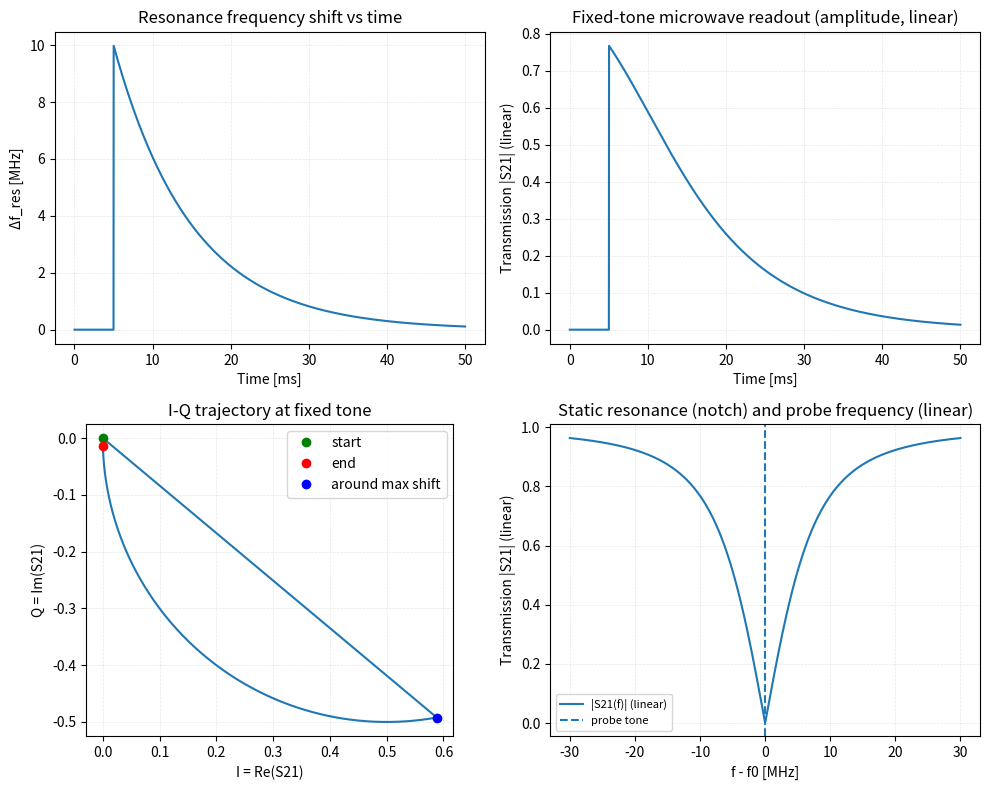
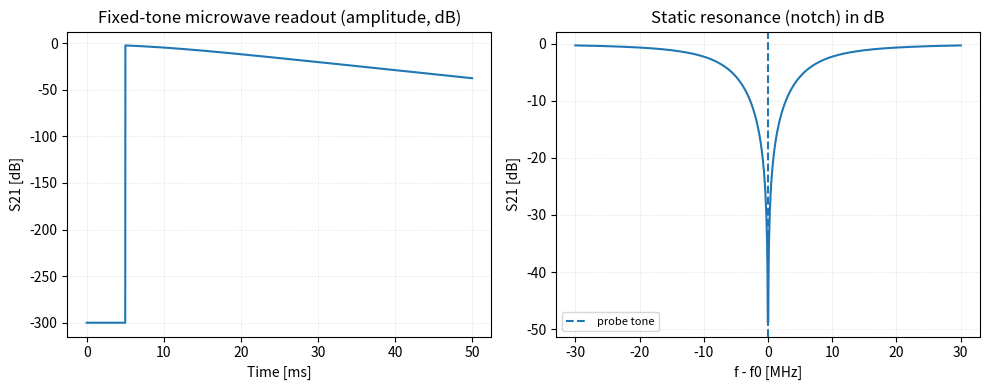
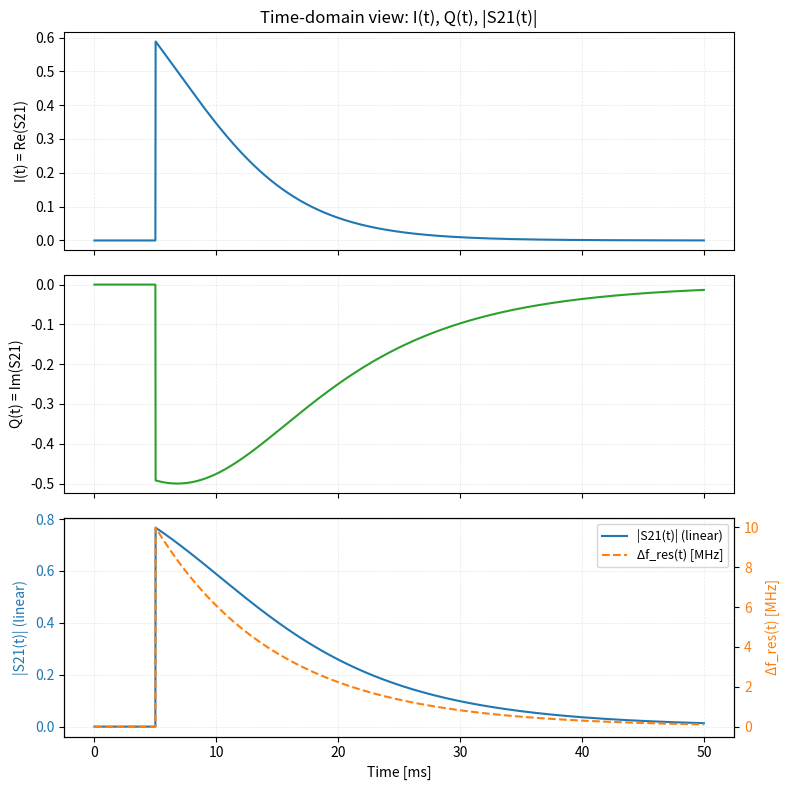
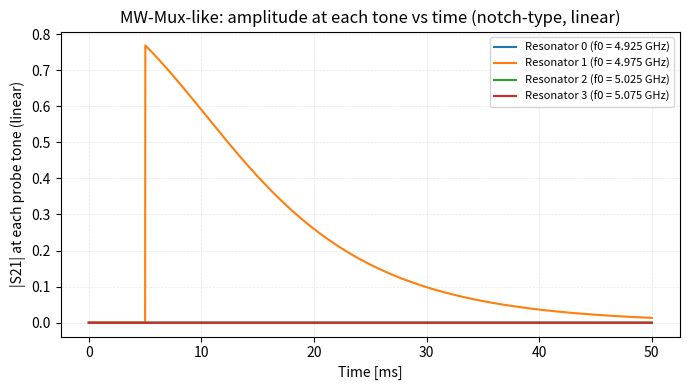
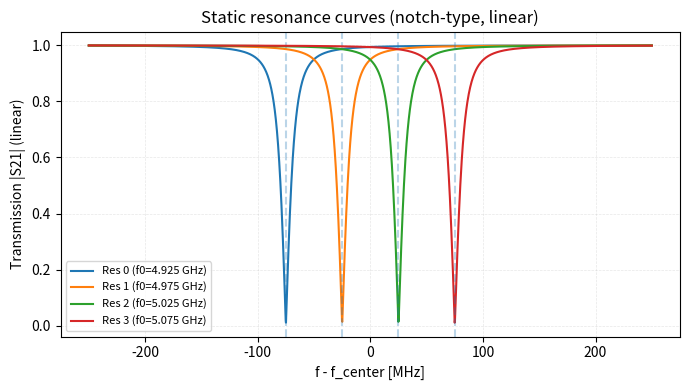
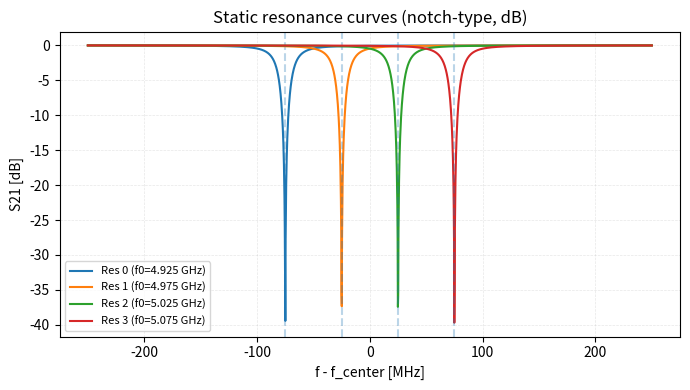

Write the Python code that produced these figures, in order.
#!/usr/bin/env python3
"""
Fixed-tone microwave readout simulator with:
  (1) Single resonator + complex S21 (I/Q) + vector plot
  (2) Multiple resonators (MW-Mux-like) demonstration

TES / MW-Mux を意識して、S21 は「ピーク型」ではなく
共振でノッチ (減衰) が出る「ノッチ型 (notch-type)」としてモデル化している。

このスクリプトの目的:
- 「S21 がノッチになる共振器」を数式とプロットでイメージする
- fixed-tone readout で I/Q がどう動くかを可視化する
- Q 値や共振周波数などの基礎パラメータを print で確認しながら学ぶ

実行すると、現在のディレクトリに PNG ファイルとして図が保存される:
- single_resonator_linear.png
- single_resonator_db.png
- multi_resonator_time_linear.png
- multi_resonator_static_linear.png
- multi_resonator_static_db.png
"""

import numpy as np
import matplotlib.pyplot as plt


# ============================================================
#  描画用のユーティリティ
# ============================================================

def apply_light_grid(ax):
    """
    学生さん向けに「薄めのグリッド」を統一的に適用する関数。
    grid(True) だけだと線が濃くて見づらいことがあるので、
    alpha, linewidth, linestyle を調整している。
    """
    ax.grid(True, alpha=0.3, linewidth=0.5, linestyle="--")


# ============================================================
#  共通ユーティリティ: 共振器の基礎パラメータを表示する関数
# ============================================================

def resonator_s21_complex(f, f_res, Q):
    """
    単純化された 1ポール共振器の複素伝達関数 S21(f) を返す (ノッチ型)。

    ここでは TES の MW-Mux でよく出てくる
    「通過帯 (|S21|≈1) の中に、共振周波数でノッチが落ちる」
    形を意識して、以下のような簡略モデルを採用する:

        S21(f) = 1 - 1 / (1 + j * x)

      ここで
        x     = (f - f_res) / gamma
        gamma = f_res / (2 Q)  (Half Width at Half Maximum: HWHM)

    ・f が f_res から十分離れているとき:
        x が大きくなり 1 / (1 + j x) ≈ 0 なので
        S21 ≈ 1  (ほぼ全通過)

    ・f = f_res の近傍:
        x = 0 なので 1 / (1 + j * 0) = 1
        よって S21 = 1 - 1 = 0 となり、ノッチ (深い落ち込み) になる。

    実際の MW-Mux では結合の強さや内部損失などでもう少し複雑になるが、
    ここでは「ノッチ型である」という直感をつかむことを目的にしている。
    """
    # ★ f はスカラーでも配列でもよいように計算している
    gamma = f_res / (2.0 * Q)  # HWHM [Hz]
    x = (f - f_res) / gamma
    S21 = 1.0 - 1.0 / (1.0 + 1j * x)
    return S21


def print_resonator_basic_params(f_res, Q, label="Resonator"):
    """
    共振器の基礎パラメータを print で表示する。

    引数:
        f_res : 共振周波数 [Hz]
        Q     : Q値 (loaded Q を想定)
        label : どの共振器か識別するラベル（例: "Res 0"）
    """
    # Half Width at Half Maximum (HWHM)
    gamma = f_res / (2.0 * Q)     # [Hz]
    # Full Width at Half Maximum (FWHM) ~ f_res / Q
    fwhm = f_res / Q              # [Hz]

    # ノッチ共振器の伝達特性を使って、
    # - 共振から十分離れたところ (f_res + 10*gamma)
    # - 共振ちょうど (f_res)
    # での透過率 |S21| を計算してみる
    S21_far = resonator_s21_complex(f_res + 10.0 * gamma, f_res, Q)
    S21_at_res = resonator_s21_complex(f_res, f_res, Q)

    amp_far = np.abs(S21_far)
    amp_res = np.abs(S21_at_res)

    # log10(0) にならないように微小量 1e-15 を足している
    amp_far_db = 20.0 * np.log10(amp_far + 1e-15)
    amp_res_db = 20.0 * np.log10(amp_res + 1e-15)

    print("========================================================")
    print(f"[{label}] 基本パラメータ")
    print(f"  共振周波数 f0 = {f_res:.3e} Hz  ({f_res*1e-9:.3f} GHz)")
    print(f"  Q 値 Q      = {Q:.3e}")
    print(f"  HWHM gamma  = {gamma:.3e} Hz")
    print(f"  FWHM ≈ f0/Q = {fwhm:.3e} Hz  ({fwhm*1e-6:.3f} MHz)")
    print("  共振から十分離れた周波数での透過率 (ほぼ全通過):")
    print(f"    |S21| ≈ {amp_far:.3f}   ({amp_far_db:.2f} dB)")
    print("  共振周波数ちょうどでの透過率 (ノッチの深さ):")
    print(f"    |S21| ≈ {amp_res:.3e}   ({amp_res_db:.2f} dB)")
    print("    -> この簡略モデルでは理想的にノッチが 0 まで落ちる (実機ではここまで深くない)。")
    print("========================================================\n")


# ============================================================
#  (1) 単一共振器: fixed-tone + I/Q
# ============================================================

def simulate_single_resonator(
    f0=5.0e9,
    Q=300.0,           # ★ デフォルト Q を 300 に変更
    df_max=10.0e6,
    tau_ms=10.0,
    t_total_ms=50.0,
    dt_us=20.0,
    t_event_ms=5.0,
    probe_offset_MHz=0.0,
):
    """
    単一共振器の fixed-tone readout を時間領域でシミュレートする。

    - 共振周波数 f_res(t) が、ある時刻 t_event_ms 以降で
      指数関数的にシフトして元に戻る簡単なモデル。
    - 実際には TES への X 線入射に対応しているとイメージすると良い。

    戻り値:
        t_ms      : 時間 [ms]
        f_res_Hz  : 各時刻での共振周波数 [Hz]
        S21_t     : 各時刻で固定トーンに対する S21(t)
        f_probe_Hz: 固定トーンの周波数 [Hz]
    """
    # --- 時間軸の設定 ---
    dt_s = dt_us * 1.0e-6            # サンプリング間隔 [s]
    t_total_s = t_total_ms * 1.0e-3  # 総観測時間 [s]
    t_event_s = t_event_ms * 1.0e-3  # 事象発生時刻 [s]
    tau_s = tau_ms * 1.0e-3          # 緩和時定数 [s]

    # 0 から t_total_s まで dt_s 刻みの時間配列
    # ★ arange は「終点を含まない」ので、少し余裕を持たせている
    t_s = np.arange(0.0, t_total_s, dt_s)
    t_ms = t_s * 1.0e3              # プロットしやすいよう [ms] も作る

    # --- 共振周波数 f_res(t) の時間変化 ---
    f_res_Hz = np.empty_like(t_s)
    for i, t in enumerate(t_s):
        if t < t_event_s:
            # 事象発生前は共振周波数 f0 のまま
            f_res_Hz[i] = f0
        else:
            # 事象発生後は df_max だけシフトして、指数関数的に元に戻る
            f_res_Hz[i] = f0 + df_max * np.exp(-(t - t_event_s) / tau_s)

    # --- fixed-tone の周波数 ---
    # 実際の readout では、共振周波数の近くに一定周波数のトーンを打ちっぱなしにする。
    f_probe_Hz = f0 + probe_offset_MHz * 1.0e6

    # 各時刻での S21(t)（固定トーン f_probe_Hz に対する伝達関数）
    # ★ 引数の順番に注意: (f_probe, f_res(t), Q)
    S21_t = resonator_s21_complex(f_probe_Hz, f_res_Hz, Q)

    return t_ms, f_res_Hz, S21_t, f_probe_Hz


def plot_single_resonator(t_ms, f_res_Hz, S21_t, f_probe_Hz, f0, Q):
    """
    単一共振器の結果をプロットする。

    Figure 1 (リニア表示):
      1) Δf_res(t) [MHz]
      2) |S21(t)| vs Time (linear)
      3) I-Q 平面での軌跡
      4) 静的な共振曲線 |S21(f)| (notch, linear)

    Figure 2 (dB 表示):
      1) S21(t) [dB] vs Time
      2) 静的な共振曲線 S21(f) [dB]

    ★ 各 Figure は PNG ファイルとしても保存する。
    """
    # 共振周波数の変化量 (f_res - f0) を [MHz] 単位で計算
    df_MHz = (f_res_Hz - f0) * 1.0e-6

    # S21 の振幅（透過率）と dB 表示
    amp_t = np.abs(S21_t)                      # |S21| (linear, 透過率)
    amp_db_t = 20.0 * np.log10(amp_t + 1e-15)  # [dB], log(0) 回避のため微小量を足す

    # I/Q 成分を取り出す (I=実部, Q=虚部)
    I_t = np.real(S21_t)
    Q_t = np.imag(S21_t)

    # -------------------------------
    # Figure 1: リニア表示まとめ
    # -------------------------------
    fig1 = plt.figure(figsize=(10, 8))

    # 1) Δf_res(t)
    ax1 = fig1.add_subplot(2, 2, 1)
    ax1.plot(t_ms, df_MHz)
    ax1.set_xlabel("Time [ms]")
    ax1.set_ylabel("Δf_res [MHz]")
    ax1.set_title("Resonance frequency shift vs time")
    apply_light_grid(ax1)

    # 2) |S21(t)| (linear)
    ax2 = fig1.add_subplot(2, 2, 2)
    ax2.plot(t_ms, amp_t)
    ax2.set_xlabel("Time [ms]")
    ax2.set_ylabel("Transmission |S21| (linear)")
    ax2.set_title("Fixed-tone microwave readout (amplitude, linear)")
    apply_light_grid(ax2)

    # 3) I-Q trajectory
    ax3 = fig1.add_subplot(2, 2, 3)
    ax3.plot(I_t, Q_t, "-")
    ax3.set_xlabel("I = Re(S21)")
    ax3.set_ylabel("Q = Im(S21)")
    ax3.set_title("I-Q trajectory at fixed tone")
    apply_light_grid(ax3)
    ax3.set_aspect("equal", "box")

    # 開始点・終了点・最大シフト付近をマーカーで示す
    ax3.plot(I_t[0], Q_t[0], "go", label="start")
    ax3.plot(I_t[-1], Q_t[-1], "ro", label="end")
    idx_event = np.argmax(df_MHz)  # 周波数シフト最大付近
    ax3.plot(I_t[idx_event], Q_t[idx_event], "bo", label="around max shift")
    ax3.legend(loc="best")

    # 4) 静的な共振曲線 |S21(f)| (linear)
    ax4 = fig1.add_subplot(2, 2, 4)
    span_MHz = 30.0
    f_MHz = np.linspace(-span_MHz, span_MHz, 1000)
    f_Hz = f0 + f_MHz * 1.0e6
    S21_static = resonator_s21_complex(f_Hz, f0, Q)
    amp_static = np.abs(S21_static)

    ax4.plot(f_MHz, amp_static, label="|S21(f)| (linear)")
    ax4.axvline((f_probe_Hz - f0) * 1.0e-6, linestyle="--", label="probe tone")
    ax4.set_xlabel("f - f0 [MHz]")
    ax4.set_ylabel("Transmission |S21| (linear)")
    ax4.set_title("Static resonance (notch) and probe frequency (linear)")
    apply_light_grid(ax4)
    ax4.legend(loc="best", fontsize=8)

    plt.tight_layout()

    # ★ 図を保存（カレントディレクトリに PNG として）
    fig1.savefig("single_resonator_linear.png", dpi=150, bbox_inches="tight")
    print("Saved: single_resonator_linear.png")

    plt.show()

    # -------------------------------
    # Figure 2: dB 表示まとめ
    # -------------------------------
    fig2, (ax5, ax6) = plt.subplots(1, 2, figsize=(10, 4))

    # 5) S21(t) [dB] vs time
    ax5.plot(t_ms, amp_db_t)
    ax5.set_xlabel("Time [ms]")
    ax5.set_ylabel("S21 [dB]")
    ax5.set_title("Fixed-tone microwave readout (amplitude, dB)")
    apply_light_grid(ax5)

    # 6) 静的な共振曲線 S21(f) [dB]
    amp_static_db = 20.0 * np.log10(amp_static + 1e-15)
    ax6.plot(f_MHz, amp_static_db)
    ax6.axvline((f_probe_Hz - f0) * 1.0e-6, linestyle="--", label="probe tone")
    ax6.set_xlabel("f - f0 [MHz]")
    ax6.set_ylabel("S21 [dB]")
    ax6.set_title("Static resonance (notch) in dB")
    apply_light_grid(ax6)
    ax6.legend(loc="best", fontsize=8)

    plt.tight_layout()

    # ★ 図を保存
    fig2.savefig("single_resonator_db.png", dpi=150, bbox_inches="tight")
    print("Saved: single_resonator_db.png")

    plt.show()


# ============================================================
#  (2) 複数共振器 (MW-Mux 的なデモ)
# ============================================================

def simulate_multi_resonators(
    n_res=4,
    f0_center=5.0e9,
    spacing_MHz=50.0,
    Q=300.0,           # ★ デフォルト Q を 300 に変更
    df_max=10.0e6,
    tau_ms=10.0,
    t_total_ms=50.0,
    dt_us=20.0,
    t_event_ms=5.0,
    hit_index=1,
):
    """
    n_res 本の共振器を周波数方向に等間隔に並べ、
    そのうち 1 本だけが X 線ヒットで周波数シフトを経験するモデル。

    - f0_center を中心として、spacing_MHz [MHz] 間隔で共振器を並べる。
    - 各共振器ごとにプローブトーンは「その共振器の共振周波数」に固定。
    - hit_index 番目の共振器だけが df_max だけ周波数シフトする。

    戻り値:
        t_ms     : 時間 [ms]
        f0_list  : 各共振器の中心共振周波数 [Hz] の配列 (長さ n_res)
        S21_multi: shape = (n_res, n_t) の複素配列
                   S21_multi[k, i] が「k 番目の共振器の i 番目の時刻での S21」
    """
    # 共振器のインデックス (0, 1, 2, ..., n_res-1) を
    # 中心からの相対オフセット (-..., 0, +...) に変換
    idx_offset = np.arange(n_res) - (n_res - 1) / 2.0
    f0_list = f0_center + idx_offset * spacing_MHz * 1.0e6  # 各共振器の f0

    # --- 時間軸 ---
    dt_s = dt_us * 1.0e-6
    t_total_s = t_total_ms * 1.0e-3
    t_event_s = t_event_ms * 1.0e-3
    tau_s = tau_ms * 1.0e-3

    t_s = np.arange(0.0, t_total_s, dt_s)
    t_ms = t_s * 1.0e3
    n_t = len(t_s)

    # S21_multi[k, i] : k 番目の共振器の i 番時刻での S21
    S21_multi = np.zeros((n_res, n_t), dtype=complex)

    # 各共振器ごとに、時間変化する f_res_k(t) と S21_k(t) を計算
    for k in range(n_res):
        f0_k = f0_list[k]
        f_probe_k = f0_k  # ここでは probe トーンを共振周波数に固定（オフセット 0）

        f_res_k = np.empty_like(t_s)
        for i, t in enumerate(t_s):
            if k == hit_index and t >= t_event_s:
                # この共振器だけ事象によって df_max シフトする
                f_res_k[i] = f0_k + df_max * np.exp(-(t - t_event_s) / tau_s)
            else:
                # 他の共振器、または事象前は f0_k のまま
                f_res_k[i] = f0_k

        # ★ ここも引数の順序: (f_probe_k, f_res_k(t), Q)
        S21_k = resonator_s21_complex(f_probe_k, f_res_k, Q)
        S21_multi[k, :] = S21_k

    return t_ms, f0_list, S21_multi


def plot_multi_resonators(t_ms, f0_center, f0_list, S21_multi, Q, spacing_MHz=50.0):
    """
    複数共振器の |S21_k(t)| と静的共振曲線をプロット。

    ・Figure 1: time-domain |S21_k(t)| (linear)
    ・Figure 2: static |S21(f)| (linear)
    ・Figure 3: static S21(f) [dB]

    ★ 各 Figure は PNG ファイルとしても保存する。
    """
    n_res, n_t = S21_multi.shape

    # -------------------------------
    # Figure 1: time-domain amplitude (linear)
    # -------------------------------
    fig1, ax1 = plt.subplots(figsize=(7, 4))
    for k in range(n_res):
        amp_k = np.abs(S21_multi[k, :])
        label = f"Resonator {k} (f0 = {f0_list[k]*1e-9:.3f} GHz)"
        ax1.plot(t_ms, amp_k, label=label)
    ax1.set_xlabel("Time [ms]")
    ax1.set_ylabel("|S21| at each probe tone (linear)")
    ax1.set_title("MW-Mux-like: amplitude at each tone vs time (notch-type, linear)")
    apply_light_grid(ax1)
    ax1.legend(loc="best", fontsize=8)

    plt.tight_layout()
    fig1.savefig("multi_resonator_time_linear.png", dpi=150, bbox_inches="tight")
    print("Saved: multi_resonator_time_linear.png")
    plt.show()

    # -------------------------------
    # Figure 2: static resonance curves (linear)
    # -------------------------------
    fig2, ax2 = plt.subplots(figsize=(7, 4))

    span_total_MHz = spacing_MHz * (n_res + 1)
    f_MHz = np.linspace(-span_total_MHz, span_total_MHz, 2000)
    f_Hz = f0_center + f_MHz * 1.0e6

    for k in range(n_res):
        f0_k = f0_list[k]
        S_static_k = resonator_s21_complex(f_Hz, f0_k, Q)
        amp_k = np.abs(S_static_k)
        label = f"Res {k} (f0={f0_k*1e-9:.3f} GHz)"
        ax2.plot(f_MHz, amp_k, label=label)

        # 各共振器の位置に縦線を引いて分かりやすくする
        offset_k_MHz = (f0_k - f0_center) * 1.0e-6
        ax2.axvline(offset_k_MHz, linestyle="--", alpha=0.3)

    ax2.set_xlabel("f - f_center [MHz]")
    ax2.set_ylabel("Transmission |S21| (linear)")
    ax2.set_title("Static resonance curves (notch-type, linear)")
    apply_light_grid(ax2)
    ax2.legend(loc="best", fontsize=8)

    plt.tight_layout()
    fig2.savefig("multi_resonator_static_linear.png", dpi=150, bbox_inches="tight")
    print("Saved: multi_resonator_static_linear.png")
    plt.show()

    # -------------------------------
    # Figure 3: static resonance curves (dB)
    # -------------------------------
    fig3, ax3 = plt.subplots(figsize=(7, 4))

    for k in range(n_res):
        f0_k = f0_list[k]
        S_static_k = resonator_s21_complex(f_Hz, f0_k, Q)
        amp_k = np.abs(S_static_k)
        amp_k_db = 20.0 * np.log10(amp_k + 1e-15)
        label = f"Res {k} (f0={f0_k*1e-9:.3f} GHz)"
        ax3.plot(f_MHz, amp_k_db, label=label)

        offset_k_MHz = (f0_k - f0_center) * 1.0e-6
        ax3.axvline(offset_k_MHz, linestyle="--", alpha=0.3)

    ax3.set_xlabel("f - f_center [MHz]")
    ax3.set_ylabel("S21 [dB]")
    ax3.set_title("Static resonance curves (notch-type, dB)")
    apply_light_grid(ax3)
    ax3.legend(loc="best", fontsize=8)

    plt.tight_layout()
    fig3.savefig("multi_resonator_static_db.png", dpi=150, bbox_inches="tight")
    print("Saved: multi_resonator_static_db.png")
    plt.show()


def plot_single_resonator_time_series(t_ms, S21_t, f_res_Hz=None, f0=None):
    """
    時間を横軸にして、
      - I(t) = Re(S21(t))
      - Q(t) = Im(S21(t))
      - |S21(t)| (linear)
    を 3 段のサブプロットで表示する。

    第3パネルでは、
      - 左軸 : |S21(t)| (linear)
      - 右軸 : Δf_res(t) [MHz]（オプション）
    とし、色と凡例で混乱しないようにする。
    """
    # --- I, Q, 振幅 ---
    I_t = np.real(S21_t)
    Q_t = np.imag(S21_t)
    amp_t = np.abs(S21_t)

    fig, axes = plt.subplots(3, 1, figsize=(8, 8), sharex=True)

    # ===============================
    # 1) I(t)
    # ===============================
    ax_I = axes[0]
    ax_I.plot(t_ms, I_t, color="tab:blue")
    ax_I.set_ylabel("I(t) = Re(S21)")
    ax_I.set_title("Time-domain view: I(t), Q(t), |S21(t)|")
    apply_light_grid(ax_I)

    # ===============================
    # 2) Q(t)
    # ===============================
    ax_Q = axes[1]
    ax_Q.plot(t_ms, Q_t, color="tab:green")
    ax_Q.set_ylabel("Q(t) = Im(S21)")
    apply_light_grid(ax_Q)

    # ===============================
    # 3) |S21(t)| + Δf(t)
    # ===============================
    ax_A = axes[2]

    # 左軸: |S21|
    line_amp, = ax_A.plot(
        t_ms, amp_t,
        color="tab:blue",
        label="|S21(t)| (linear)"
    )
    ax_A.set_ylabel("|S21(t)| (linear)", color="tab:blue")
    ax_A.tick_params(axis="y", labelcolor="tab:blue")
    ax_A.set_xlabel("Time [ms]")
    apply_light_grid(ax_A)

    lines = [line_amp]
    labels = [line_amp.get_label()]

    # 右軸: Δf_res(t)
    if f_res_Hz is not None and f0 is not None:
        df_MHz = (f_res_Hz - f0) * 1.0e-6

        ax_df = ax_A.twinx()
        line_df, = ax_df.plot(
            t_ms, df_MHz,
            linestyle="--",
            color="tab:orange",
            label="Δf_res(t) [MHz]"
        )
        ax_df.set_ylabel("Δf_res(t) [MHz]", color="tab:orange")
        ax_df.tick_params(axis="y", labelcolor="tab:orange")

        # 凡例用に追加
        lines.append(line_df)
        labels.append(line_df.get_label())

    # 凡例（左右軸をまたぐので手動指定）
    ax_A.legend(lines, labels, loc="best", fontsize=9)

    plt.tight_layout()

    # 保存
    fig.savefig(
        "single_resonator_time_I_Q_amp_df.png",
        dpi=150,
        bbox_inches="tight"
    )
    print("Saved: single_resonator_time_I_Q_amp_df.png")

    plt.show()


# ============================================================
#  main: デモ用ラッパ関数
# ============================================================

def demo_single_resonator():
    """単一共振器 + I/Q デモ (ノッチ型 S21)"""
    # ここで設定しているのは「5 GHz, Q=300 の共振器」をイメージ
    f0 = 5.0e9       # 共振周波数 [Hz]
    Q = 300.0        # ★ Q 値 (比較的低めにして共振を太く見せる)
    df_max = 10.0e6  # 事象による最大周波数シフト [Hz]
    tau_ms = 10.0    # 緩和時定数 [ms]
    t_total_ms = 50.0
    dt_us = 20.0
    t_event_ms = 5.0
    probe_offset_MHz = 0.0  # probe トーンを f0 ど真ん中に置く

    # --- 共振器の基本パラメータを print しておく ---
    print_resonator_basic_params(f0, Q, label="Single resonator")

    # シミュレーション実行
    t_ms, f_res_Hz, S21_t, f_probe_Hz = simulate_single_resonator(
        f0=f0,
        Q=Q,
        df_max=df_max,
        tau_ms=tau_ms,
        t_total_ms=t_total_ms,
        dt_us=dt_us,
        t_event_ms=t_event_ms,
        probe_offset_MHz=probe_offset_MHz,
    )

    # プロット
    plot_single_resonator(t_ms, f_res_Hz, S21_t, f_probe_Hz, f0, Q)

    # ★ 追加: 時間 vs I, Q, |S21| の図
    plot_single_resonator_time_series(t_ms, S21_t, f_res_Hz=f_res_Hz, f0=f0)


def demo_multi_resonators():
    """複数共振器 (MW-Mux 的, ノッチ型 S21) デモ"""
    n_res = 4
    f0_center = 5.0e9
    spacing_MHz = 50.0
    Q = 300.0       # ★ こちらも Q=300
    df_max = 10.0e6
    tau_ms = 10.0
    t_total_ms = 50.0
    dt_us = 20.0
    t_event_ms = 5.0
    hit_index = 1  # このインデックスの共振器だけ周波数シフトさせる

    # シミュレーション実行
    t_ms, f0_list, S21_multi = simulate_multi_resonators(
        n_res=n_res,
        f0_center=f0_center,
        spacing_MHz=spacing_MHz,
        Q=Q,
        df_max=df_max,
        tau_ms=tau_ms,
        t_total_ms=t_total_ms,
        dt_us=dt_us,
        t_event_ms=t_event_ms,
        hit_index=hit_index,
    )

    # --- 各共振器の基本パラメータを print ---
    print("=== Multi-resonator configuration ===")
    for k, f0_k in enumerate(f0_list):
        print_resonator_basic_params(f0_k, Q, label=f"Resonator {k}")

    # プロット
    plot_multi_resonators(
        t_ms=t_ms,
        f0_center=f0_center,
        f0_list=f0_list,
        S21_multi=S21_multi,
        Q=Q,
        spacing_MHz=spacing_MHz,
    )


def main():
    # ★ 学生向けには main() の中でどんな処理が呼ばれているかも重要
    #   - 単一共振器のデモ
    #   - 複数共振器 (MW-Mux 的) のデモ
    demo_single_resonator()
    demo_multi_resonators()


if __name__ == "__main__":
    main()
